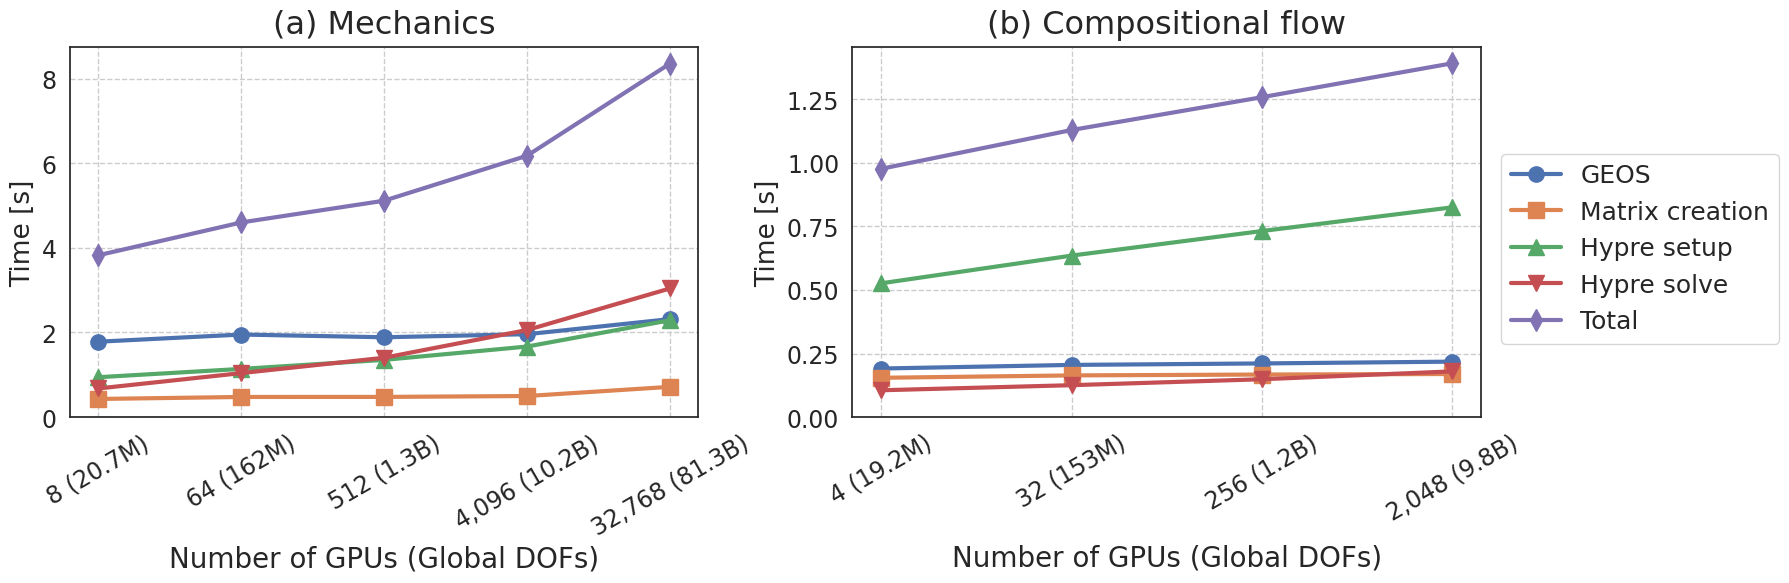

Source code (Python):
#!/usr/bin/python

import matplotlib.pyplot as plt
import seaborn as sns

# Set the aesthetic style of the plots
sns.set(style="white")

# Raw data extracted from the following runs:
#   Mechanics:  frontier-[2002292-2002296]
#   Comp. flow: frontier-[2002210-2002213]
def weak_scaling_plot(savename, lw=3, mks=11):
    fig, axs = plt.subplots(1, 2, figsize=[18, 6])  # Create a figure and two subplots (rows)

    # Plot 1 (Mechanics)
    ranks1 = [8, 64, 512, 4096, 32768]
    global_dofs1 = ['20.7M', '162M', '1.3B', '10.2B', '81.3B']
    geos_times1 = [1.7805, 1.9492, 1.8850, 1.9575, 2.3137]
    matrix_times1 = [0.4270, 0.4742, 0.4755, 0.4963, 0.7132]
    hypre_setup_times1 = [0.9412, 1.1372, 1.3507, 1.6657, 2.2864]
    hypre_solve_times1 = [0.6751, 1.0381, 1.4013, 2.0558, 3.0379]
    total_times1 = [a + b + c + d for a, b, c, d in zip(geos_times1, matrix_times1, hypre_setup_times1, hypre_solve_times1)]

    axs[0].plot(ranks1, geos_times1, 'o-', label='GEOS', linewidth=lw, markersize=mks)
    axs[0].plot(ranks1, matrix_times1, 's-', label='Matrix creation', linewidth=lw, markersize=mks)
    axs[0].plot(ranks1, hypre_setup_times1, '^-', label='Hypre setup', linewidth=lw, markersize=mks)
    axs[0].plot(ranks1, hypre_solve_times1, 'v-', label='Hypre solve', linewidth=lw, markersize=mks)
    axs[0].plot(ranks1, total_times1, 'd-', label='Total', linewidth=lw, markersize=mks)
    axs[0].set_title('(a) Mechanics', fontsize=23, pad=10)
    axs[0].set_xlabel('Number of GPUs (Global DOFs)', fontsize=20)
    axs[0].set_ylabel('Time [s]', fontsize=19)
    axs[0].set_xscale('log', base=2)
    axs[0].set_xticks(ranks1)
    axs[0].set_xticklabels([f"{r:,} ({d})" for r, d in zip(ranks1, global_dofs1)], fontsize=17, rotation=30)
    axs[0].tick_params(axis='y', labelsize=17)
    axs[0].set_ylim(bottom=0)
    axs[0].grid(True, which='both', linestyle='--')

    # Plot 2 (Compositional flow)
    ranks2 = [4, 32, 256, 2048]
    global_dofs2 = ['19.2M', '153M', '1.2B', '9.8B']
    geos_times2 = [0.1909, 0.2051, 0.2109, 0.2180]
    matrix_times2 = [0.1544, 0.1638, 0.1672, 0.1693]
    hypre_setup_times2 = [0.5262, 0.6353, 0.7320, 0.8254]
    hypre_solve_times2 = [0.1053, 0.1253, 0.1487, 0.1797]
    total_times2 = [a + b + c + d for a, b, c, d in zip(geos_times2, matrix_times2, hypre_setup_times2, hypre_solve_times2)]

    axs[1].plot(ranks2, geos_times2, 'o-', label='GEOS', linewidth=lw, markersize=mks)
    axs[1].plot(ranks2, matrix_times2, 's-', label='Matrix creation', linewidth=lw, markersize=mks)
    axs[1].plot(ranks2, hypre_setup_times2, '^-', label='Hypre setup', linewidth=lw, markersize=mks)
    axs[1].plot(ranks2, hypre_solve_times2, 'v-', label='Hypre solve', linewidth=lw, markersize=mks)
    axs[1].plot(ranks2, total_times2, 'd-', label='Total', linewidth=lw, markersize=mks)
    axs[1].set_title('(b) Compositional flow', fontsize=23, pad=10)
    axs[1].set_xlabel('Number of GPUs (Global DOFs)', fontsize=20, labelpad=14)
    axs[1].set_ylabel('Time [s]', fontsize=19)
    axs[1].set_xscale('log', base=2)
    axs[1].set_xticks(ranks2)
    axs[1].set_xticklabels([f"{r:,} ({d})" for r, d in zip(ranks2, global_dofs2)], fontsize=17, rotation=30)
    axs[1].tick_params(axis='y', labelsize=17)
    axs[1].set_ylim(bottom=0)
    axs[1].grid(True, which='both', linestyle='--')

    # Adding a single legend outside the plots
    handles, labels = axs[0].get_legend_handles_labels()
    fig.legend(handles, labels, loc='upper right', bbox_to_anchor=(1.0, 0.75), fontsize=18)

    # Layout adjustment
    plt.tight_layout(rect=[0, 0, 0.86, 1])  # Adjust the right margin to fit the legend
    print(f"Saving figure {savename}...")
    plt.savefig(savename)
    plt.show()

if __name__ == "__main__":
    weak_scaling_plot("nearwell_scaling_frontier.pdf")
